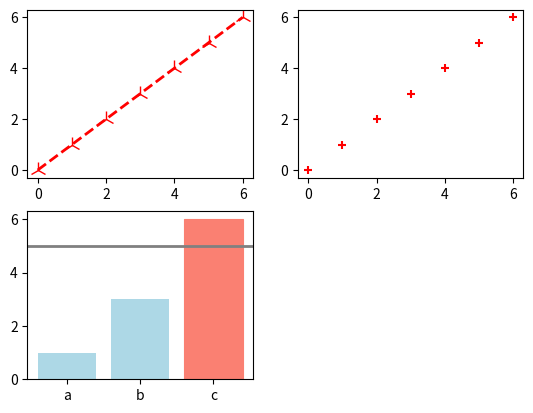

This chart was generated by the following Python code:
'''
Author: whalefall
Date: 2021-01-22 21:48:48
LastEditors: whalefall
LastEditTime: 2021-01-22 23:40:06
Description: python数据可视化绘图(学习向)
'''


import matplotlib.pyplot as plt  # plt绘图
# 在任何绘图之前，我们需要一个Figure对象，可以理解成我们需要一张画板才能开始绘图。
fig = plt.figure()
# 在拥有Figure对象之后，在作画前我们还需要轴，没有轴的话就没有绘图基准，所以需要添加Axes。也可以理解成为真正可以作画的纸。
# 参数的解释的在画板的第1行第1列的第一个位置生成一个Axes对象来准备作画
# 生成Axes，前面两个参数确定了面板的划分，例如 2， 2会将整个面板划分成 2 * 2 的方格，第三个参数取值范围是 [1, 2*2] 表示第几个Axes。如下面的例子：
''' 添加一个画纸
ax = fig.add_subplot(1,1,1)
ax.set(xlim=[0.5, 4.5], ylim=[-2, 8], title='An Example Axes',ylabel='Y-Axis', xlabel='X-Axis')
plt.show()
'''

# fig 还是我们熟悉的画板， axes 成了我们常用二维数组的形式访问，这在循环绘图时，额外好用。
'''也可添加多个画纸
# row:行数 cols:列数
fig, axes = plt.subplots(nrows=2, ncols=2)
axes[0,0].set(title='Upper Left')
axes[0,1].set(title='Upper Right')
axes[1,0].set(title='Lower Left')
axes[1,1].set(title='Lower Right')
'''

# 适用于简单快速画图(折线)
'''
plt.plot([1, 2, 3, 4], [10, 20, 25, 30], color='lightblue', linewidth=3)
plt.xlim(0.5, 4.5)
plt.show()
'''

# 基本绘图2D
ax1 = fig.add_subplot(221)
ax2 = fig.add_subplot(222)
ax3 = fig.add_subplot(223)
# 1.线
# plot()函数画出一系列的点，并且用线将它们连接起来。看下例子：
x = [0, 1, 2, 3, 4, 5, 6]
y = [0, 1, 2, 3, 4, 5, 6]
# marker:记号标志 linestyle:线的风格 linewidth:线的宽度 markersize:记号笔大小 'go--':MATLAB风格
ax1.plot(x, y, color='red', marker='2',
         linestyle='dashed', linewidth=2, markersize=12)
# plt.show() # 画完所有再show

# scatter():散点图 不画线只画点
ax2.scatter(x, y, color='red', marker='+')

# 条形图 打横:bar() 打竖:barh()  align:对齐方式
x3 = ["a", "b", "c"]
y3 = [1, 3, 6]
r = ax3.bar(x3, y3, color="lightblue", align="center")  # 返回的是一个迭代器
# axvline:在垂直方向上划线 axhline:在水平方向上划线
ax3.axhline(5,color="gray",linewidth=2)
print(r)

'''以前使用迭代器的方法 (舍弃)
# for i in r:
#     print(i)
'''

'''现在使用zip()方法
zip() 函数用于将可迭代的对象作为参数，将对象中对应的元素打包成一个个元组，然后返回由这些元组组成的列表。

a = [1,2,3]
b = [4,5,6]
c = [4,5,6,7,8]
zipped = zip(a,b)     # 打包为元组的列表 一一对应
#>>[(1, 4), (2, 5), (3, 6)]
zip(a,c)              # 元素个数与最短的列表一致
#>>[(1, 4), (2, 5), (3, 6)]
zip(*zipped)          # 与 zip 相反，*zipped 可理解为解压，返回二维矩阵式
[(1, 2, 3), (4, 5, 6)]
'''

# 接受ax3.bar的bar对象以便修改 y3是源数列
for bar,height in zip(r,y3):
    if height>5:
        # edgecolor:边色
        bar.set(edgecolor='darkred', color='salmon', linewidth=0.8)

plt.show()
# sin 30°=4/根号2.
